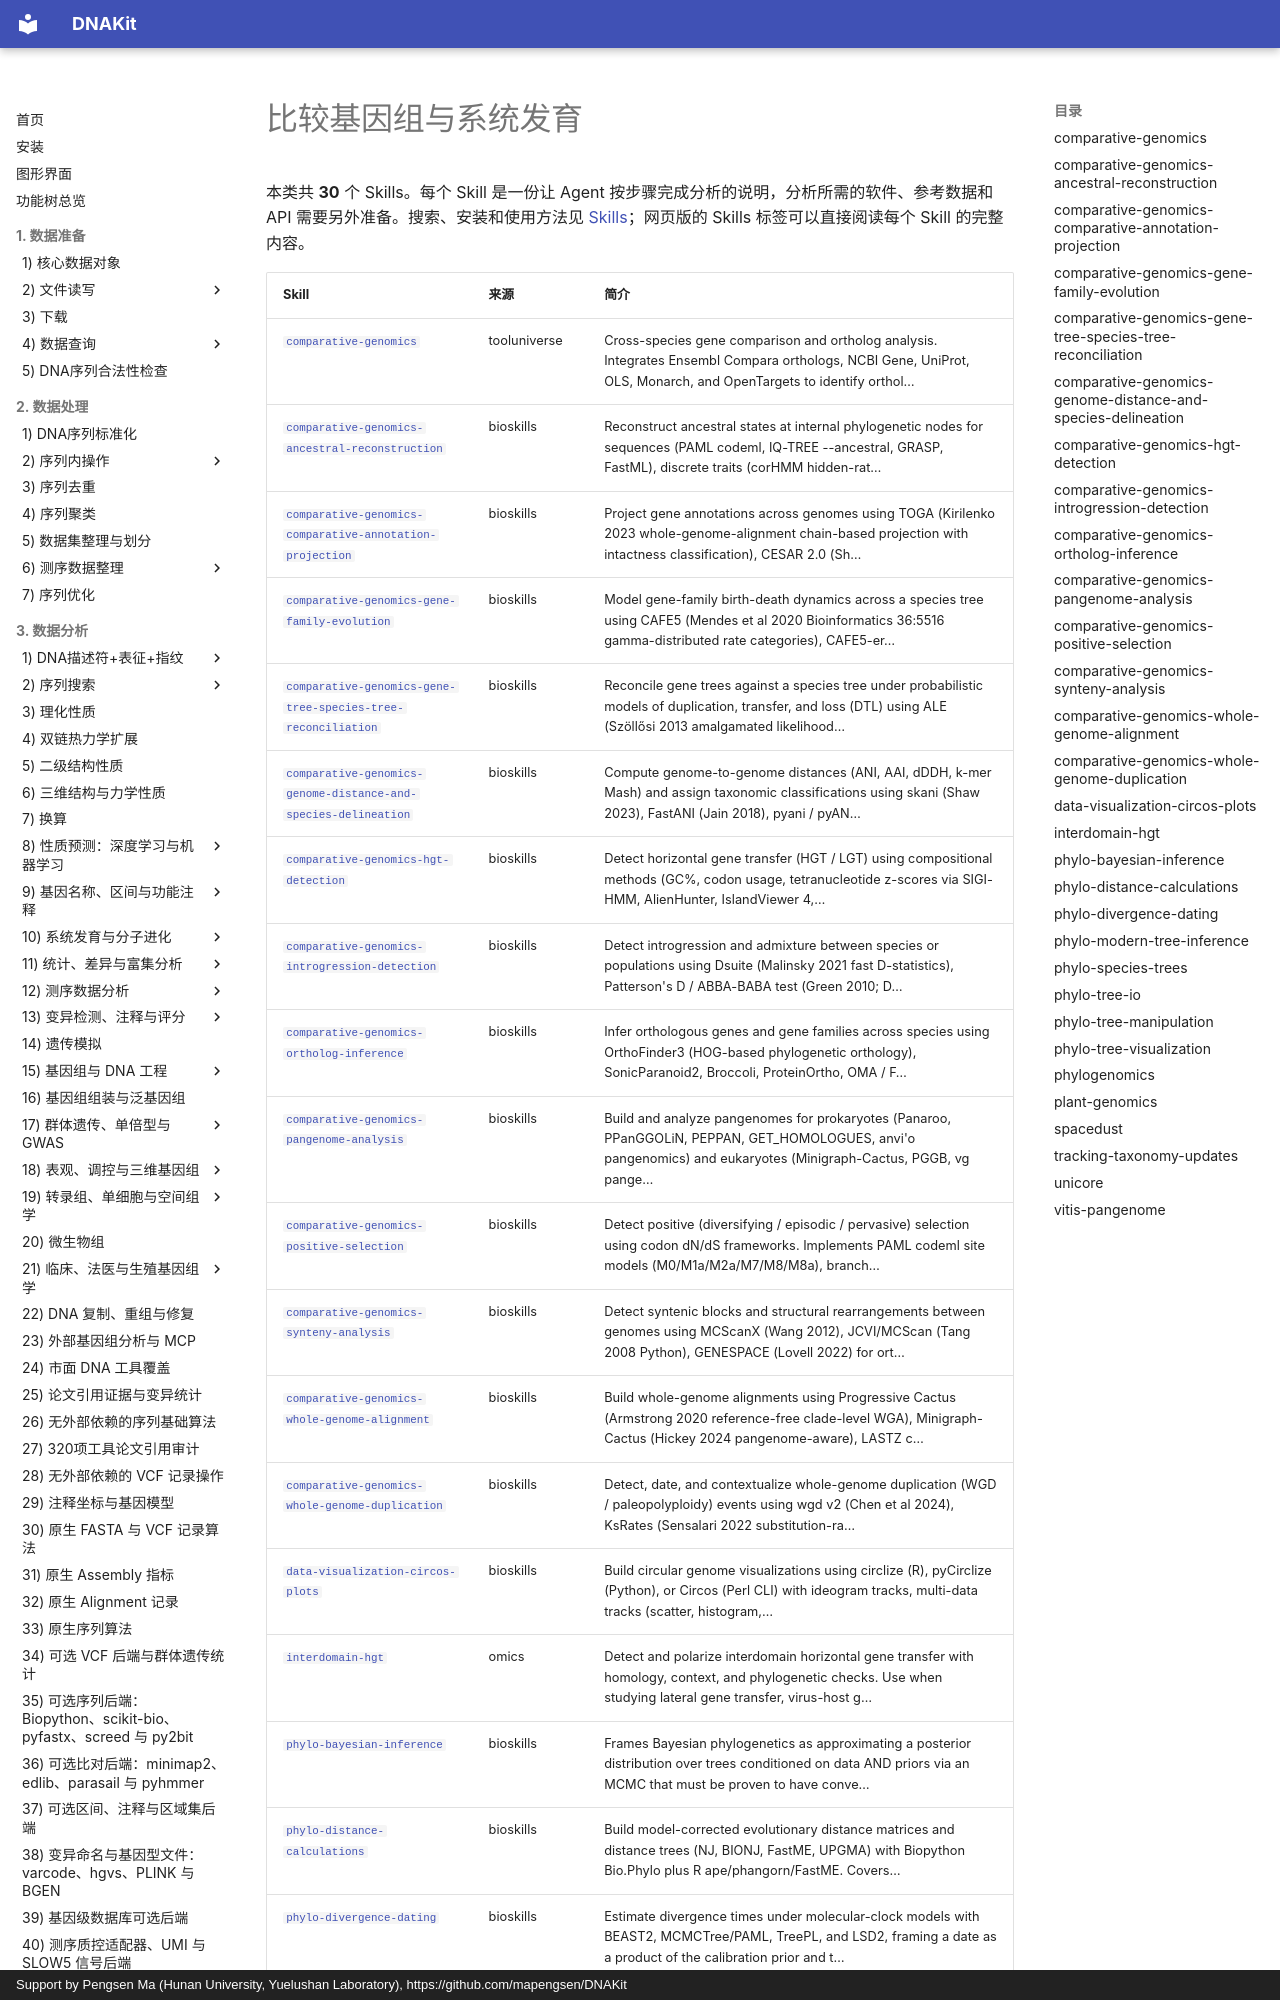

repository: mapengsen/DNAKit · page: llm_tools/skills_catalog/comparative/index.html · generator: mkdocs · copyright: Support by Pengsen Ma (Hunan University, Yuelushan Laboratory), https://github.com/mapengsen/DNAKit

# 比较基因组与系统发育

本类共 **30** 个 Skills。每个 Skill 是一份让 Agent 按步骤完成分析的说明，分析所需的软件、参考数据和 API 需要另外准备。搜索、安装和使用方法见 [Skills](../skills.md)；网页版的 Skills 标签可以直接阅读每个 Skill 的完整内容。

| Skill | 来源 | 简介 |
| --- | --- | --- |
| [`comparative-genomics`](#comparative-genomics) | tooluniverse | Cross-species gene comparison and ortholog analysis. Integrates Ensembl Compara orthologs, NCBI Gene, UniProt, OLS, Monarch, and OpenTargets to identify orthol… |
| [`comparative-genomics-ancestral-reconstruction`](#comparative-genomics-ancestral-reconstruction) | bioskills | Reconstruct ancestral states at internal phylogenetic nodes for sequences (PAML codeml, IQ-TREE --ancestral, GRASP, FastML), discrete traits (corHMM hidden-rat… |
| [`comparative-genomics-comparative-annotation-projection`](#comparative-genomics-comparative-annotation-projection) | bioskills | Project gene annotations across genomes using TOGA (Kirilenko 2023 whole-genome-alignment chain-based projection with intactness classification), CESAR 2.0 (Sh… |
| [`comparative-genomics-gene-family-evolution`](#comparative-genomics-gene-family-evolution) | bioskills | Model gene-family birth-death dynamics across a species tree using CAFE5 (Mendes et al 2020 Bioinformatics 36:5516 gamma-distributed rate categories), CAFE5-er… |
| [`comparative-genomics-gene-tree-species-tree-reconciliation`](#comparative-genomics-gene-tree-species-tree-reconciliation) | bioskills | Reconcile gene trees against a species tree under probabilistic models of duplication, transfer, and loss (DTL) using ALE (Szöllősi 2013 amalgamated likelihood… |
| [`comparative-genomics-genome-distance-and-species-delineation`](#comparative-genomics-genome-distance-and-species-delineation) | bioskills | Compute genome-to-genome distances (ANI, AAI, dDDH, k-mer Mash) and assign taxonomic classifications using skani (Shaw 2023), FastANI (Jain 2018), pyani / pyAN… |
| [`comparative-genomics-hgt-detection`](#comparative-genomics-hgt-detection) | bioskills | Detect horizontal gene transfer (HGT / LGT) using compositional methods (GC%, codon usage, tetranucleotide z-scores via SIGI-HMM, AlienHunter, IslandViewer 4,… |
| [`comparative-genomics-introgression-detection`](#comparative-genomics-introgression-detection) | bioskills | Detect introgression and admixture between species or populations using Dsuite (Malinsky 2021 fast D-statistics), Patterson's D / ABBA-BABA test (Green 2010; D… |
| [`comparative-genomics-ortholog-inference`](#comparative-genomics-ortholog-inference) | bioskills | Infer orthologous genes and gene families across species using OrthoFinder3 (HOG-based phylogenetic orthology), SonicParanoid2, Broccoli, ProteinOrtho, OMA / F… |
| [`comparative-genomics-pangenome-analysis`](#comparative-genomics-pangenome-analysis) | bioskills | Build and analyze pangenomes for prokaryotes (Panaroo, PPanGGOLiN, PEPPAN, GET_HOMOLOGUES, anvi'o pangenomics) and eukaryotes (Minigraph-Cactus, PGGB, vg pange… |
| [`comparative-genomics-positive-selection`](#comparative-genomics-positive-selection) | bioskills | Detect positive (diversifying / episodic / pervasive) selection using codon dN/dS frameworks. Implements PAML codeml site models (M0/M1a/M2a/M7/M8/M8a), branch… |
| [`comparative-genomics-synteny-analysis`](#comparative-genomics-synteny-analysis) | bioskills | Detect syntenic blocks and structural rearrangements between genomes using MCScanX (Wang 2012), JCVI/MCScan (Tang 2008 Python), GENESPACE (Lovell 2022) for ort… |
| [`comparative-genomics-whole-genome-alignment`](#comparative-genomics-whole-genome-alignment) | bioskills | Build whole-genome alignments using Progressive Cactus (Armstrong 2020 reference-free clade-level WGA), Minigraph-Cactus (Hickey 2024 pangenome-aware), LASTZ c… |
| [`comparative-genomics-whole-genome-duplication`](#comparative-genomics-whole-genome-duplication) | bioskills | Detect, date, and contextualize whole-genome duplication (WGD / paleopolyploidy) events using wgd v2 (Chen et al 2024), KsRates (Sensalari 2022 substitution-ra… |
| [`data-visualization-circos-plots`](#data-visualization-circos-plots) | bioskills | Build circular genome visualizations using circlize (R), pyCirclize (Python), or Circos (Perl CLI) with ideogram tracks, multi-data tracks (scatter, histogram,… |
| [`interdomain-hgt`](#interdomain-hgt) | omics | Detect and polarize interdomain horizontal gene transfer with homology, context, and phylogenetic checks. Use when studying lateral gene transfer, virus-host g… |
| [`phylo-bayesian-inference`](#phylo-bayesian-inference) | bioskills | Frames Bayesian phylog
